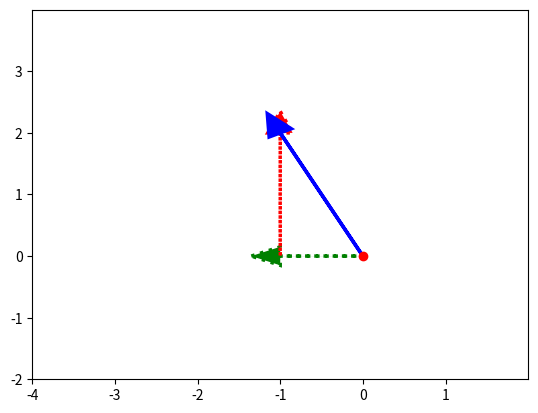

Recreate this plot in Python. (Note: this script raises an exception after producing the figure.)
# Import NumPy and Matplotlib
import numpy as np
import matplotlib.pyplot as plt

# Define vector v
v = np.array([-1, 2])

# Define basis vector i_hat as unit vector
i_hat = np.array([1, 0])

# Define basis vector j_hat as unit vector
j_hat = np.array([0, 1])

# Define v_ihat - as v[0](x) multiplied by basis vector ihat
v_ihat = v[0] * i_hat

# Define v_jhat_t - as v[1](y) multiplied by basis vector jhat
v_jhat = v[1] * j_hat

# Plot that graphically shows vector v (color='b') - whose position can be decomposed into v_ihat and v_jhat

# Creates axes of plot referenced 'ax'
ax = plt.axes()

# Plots red dot at origin (0,0)
ax.plot(0, 0, 'or')

# Plots vector v_ihat as dotted green arrow starting at origin 0,0
ax.arrow(0, 0, *v_ihat, color='g', linestyle='dotted', linewidth=2.5, head_width=0.3, head_length=0.35)

# Plots vector v_jhat as dotted red arrow starting at origin defined by v_ihat
ax.arrow(v_ihat[0], v_ihat[1], *v_jhat, color='r', linestyle='dotted', linewidth=2.5, head_width=0.3, head_length=0.35)

# Plots vector v as blue arrow starting at origin 0,0
ax.arrow(0, 0, *v, color='b', linewidth=2.5, head_width=0.3, head_length=0.35)

# Sets limit for plot for x-axis
plt.xlim(-4, 2)
# Set major ticks for x-axis
major_xticks = np.arange(-4, 2)
ax.set_xticks(major_xticks)

# Sets limit for plot for y-axis
plt.ylim(-2, 4)
# Set major ticks for y-axis
major_yticks = np.arange(-2, 4)
ax.set_yticks(major_yticks)

# Creates gridlines for only major tick marks
plt.grid(b=True, which='major')

# Displays final plot
plt.show()